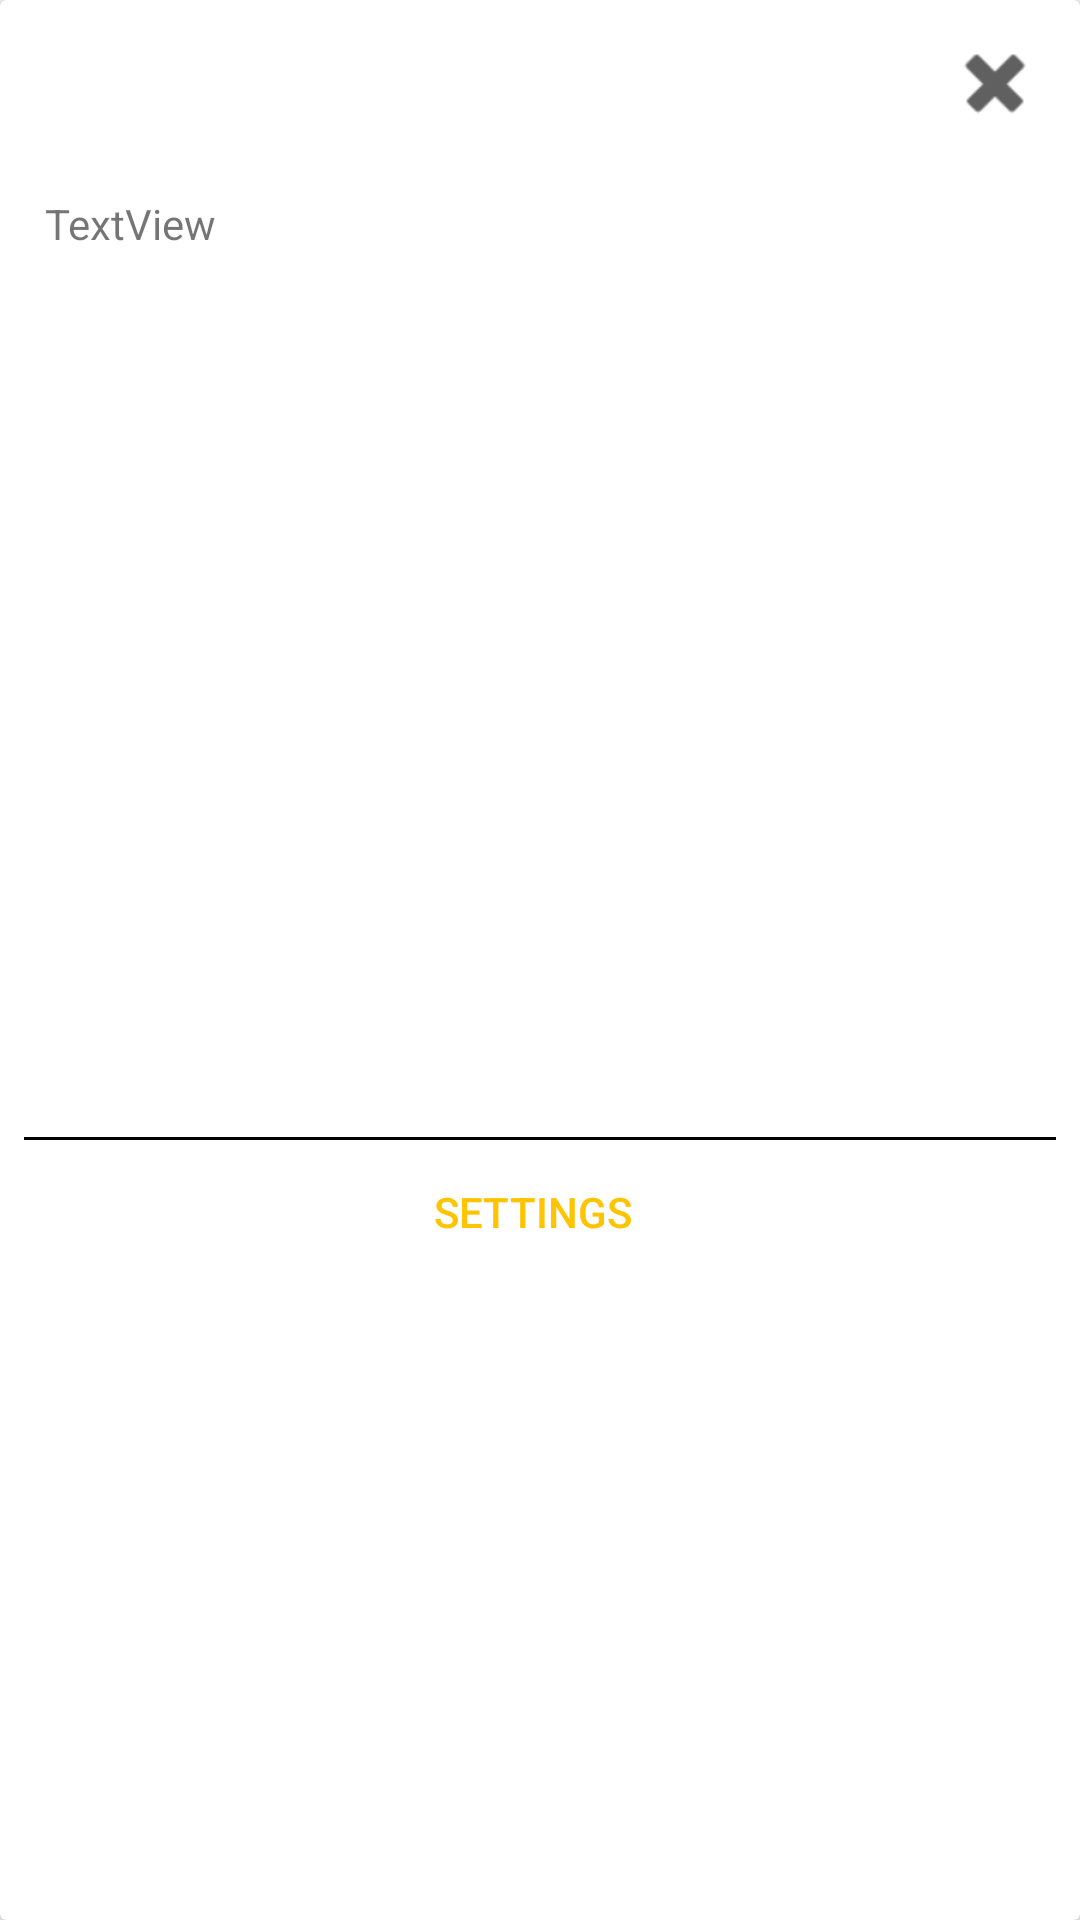

Produce the Android XML layout that renders to this screen, including the resource entries it uses.
<!-- AndroidManifest.xml: application theme Theme.AppCompat.Light.NoActionBar -->
<!-- res/layout/fragment_single_flight_plan.xml -->
<?xml version="1.0" encoding="utf-8"?>
<android.support.v7.widget.CardView xmlns:android="http://schemas.android.com/apk/res/android"
    xmlns:app="http://schemas.android.com/apk/res-auto"
    xmlns:tools="http://schemas.android.com/tools"
    android:id="@+id/single_flightplan_card"
    android:layout_width="match_parent"
    android:layout_height="wrap_content"
    android:layout_marginLeft="15dp"
    android:layout_marginTop="10dp"
    android:layout_marginRight="15dp"
    android:layout_marginBottom="10dp"
    app:cardCornerRadius="2dp"
    app:cardElevation="4dp">

    <android.support.constraint.ConstraintLayout
        android:id="@+id/constraintLayout_Item"
        android:layout_width="match_parent"
        android:layout_height="match_parent">

        <TextView
            android:id="@+id/text_FlightPlanName"
            android:layout_width="268dp"
            android:layout_height="27dp"
            android:layout_marginStart="15dp"
            android:layout_marginTop="16dp"
            android:layout_marginEnd="99dp"
            android:textAppearance="@style/AVLoadingIndicatorView.Large"
            android:textSize="18sp"
            app:layout_constraintEnd_toEndOf="parent"
            app:layout_constraintHorizontal_bias="0.0"
            app:layout_constraintStart_toStartOf="parent"
            app:layout_constraintTop_toTopOf="parent" />

        <TextView
            android:id="@+id/textView_FlightPlan"
            android:layout_width="match_parent"
            android:layout_height="wrap_content"
            android:layout_marginStart="15dp"
            android:layout_marginTop="22dp"
            android:layout_marginEnd="8dp"
            android:maxHeight="101dp"
            android:text="TextView"
            app:layout_constraintEnd_toEndOf="parent"
            app:layout_constraintHorizontal_bias="0.615"
            app:layout_constraintStart_toStartOf="parent"
            app:layout_constraintTop_toBottomOf="@+id/text_FlightPlanName" />

        <View
            android:id="@+id/droneCardDivider"
            android:layout_width="match_parent"
            android:layout_height="1dp"
            android:layout_marginStart="8dp"
            android:layout_marginEnd="8dp"
            android:background="@color/primaryTextColor"
            app:layout_constraintBottom_toTopOf="@+id/btn_Settings_flightplan" />

        <Button
            android:id="@+id/btn_Settings_flightplan"
            android:layout_width="match_parent"
            android:layout_height="wrap_content"
            android:layout_marginStart="16dp"
            android:layout_marginTop="92dp"
            android:layout_marginEnd="21dp"
            android:layout_marginBottom="8dp"
            android:background="#00ffffff"
            android:text="@string/btn_Settings"
            android:textColor="@color/primaryColor"
            app:layout_constraintBottom_toBottomOf="parent"
            app:layout_constraintEnd_toEndOf="parent"
            app:layout_constraintHorizontal_bias="0.571"
            app:layout_constraintStart_toStartOf="parent"
            app:layout_constraintTop_toBottomOf="@+id/textView_FlightPlan" />

        <ImageButton
            android:id="@+id/imgBtn_Delete_Flightplan"
            android:layout_width="57dp"
            android:layout_height="55dp"
            android:background="#00FFFFFF"
            android:tint="@color/secondaryColor"
            app:layout_constraintEnd_toEndOf="parent"
            app:layout_constraintTop_toTopOf="parent"
            app:srcCompat="@android:drawable/ic_delete" />

    </android.support.constraint.ConstraintLayout>


</android.support.v7.widget.CardView>
<!-- resources referenced by this layout -->
<resources>
  <color name="primaryColor">#ffc401</color>
  <color name="primaryTextColor">#000000</color>
  <color name="secondaryColor">#606060</color>
  <string name="btn_Settings">Settings</string>
</resources>
